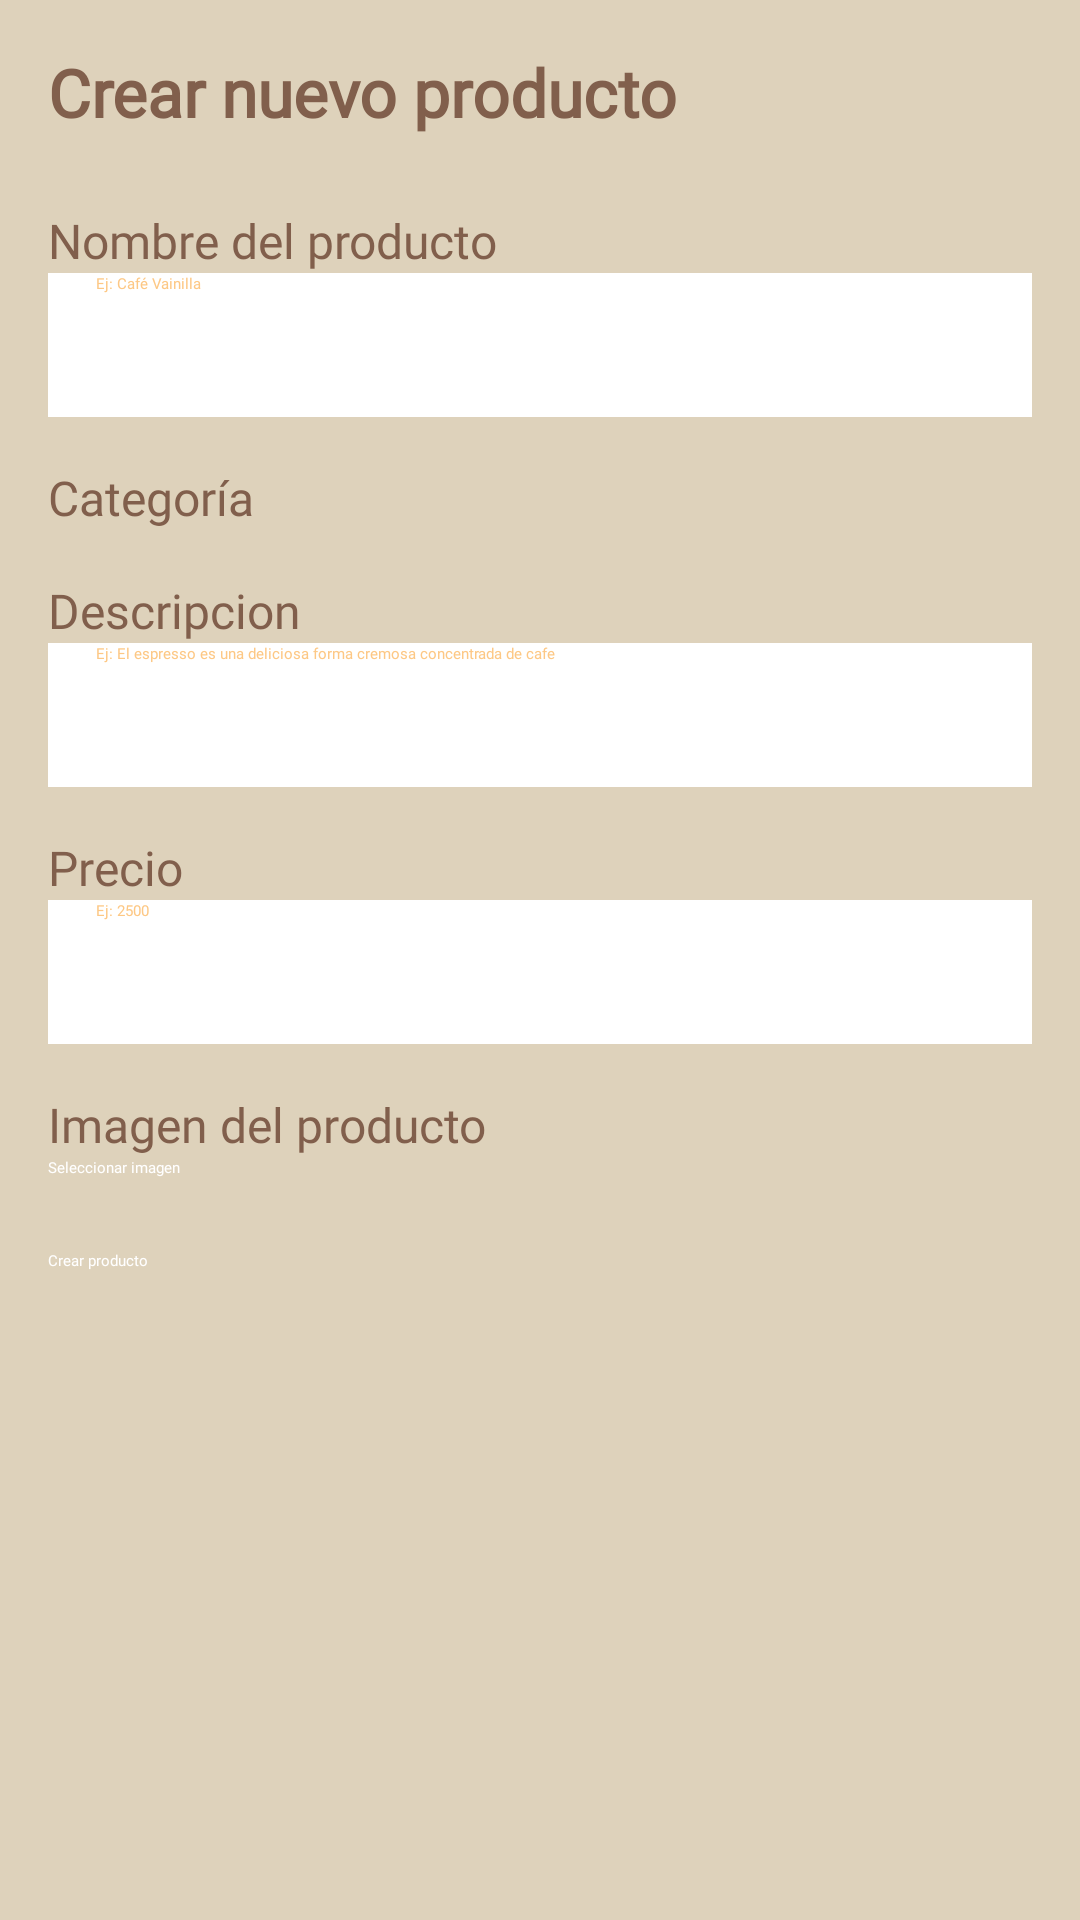

Here is an Android app screen rendered from its layout file. Give the layout XML and the strings, colors and styles it references.
<!-- AndroidManifest.xml: application theme Theme.PasaporteCafeOvalle -->
<!-- res/layout/fragment_adminproductos.xml -->
<?xml version="1.0" encoding="utf-8"?>
<androidx.constraintlayout.widget.ConstraintLayout xmlns:android="http://schemas.android.com/apk/res/android"
    xmlns:app="http://schemas.android.com/apk/res-auto"
    xmlns:tools="http://schemas.android.com/tools"
    android:layout_width="match_parent"
    android:layout_height="match_parent"
    android:background="#FFFFFF">

    <ScrollView
        android:layout_width="match_parent"
        android:layout_height="match_parent"
        android:background="#DED2BB"
        android:padding="16dp"
        tools:layout_editor_absoluteX="0dp"
        tools:layout_editor_absoluteY="0dp">

        <LinearLayout
            android:layout_width="match_parent"
            android:layout_height="wrap_content"
            android:orientation="vertical">

            <TextView
                android:layout_width="wrap_content"
                android:layout_height="wrap_content"
                android:layout_marginBottom="24dp"
                android:fontFamily="@font/bungee"
                android:text="Crear nuevo producto"
                android:textColor="#815F4C"
                android:textSize="22sp"
                android:textStyle="bold" />

            
            <TextView
                android:layout_width="wrap_content"
                android:layout_height="wrap_content"
                android:fontFamily="@font/baloo"
                android:text="Nombre del producto"
                android:textColor="#815F4C"
                android:textSize="16sp" />

            <EditText
                android:id="@+id/etNombreProducto"
                android:layout_width="match_parent"
                android:layout_height="48dp"
                android:layout_marginBottom="16dp"
                android:background="#FFFFFF"
                android:fontFamily="@font/baloo"
                android:hint="Ej: Café Vainilla"
                android:paddingStart="16dp"
                android:paddingEnd="16dp"
                android:textColor="#FDC885"
                android:textColorHint="#FDC885" />

            <TextView
                android:layout_width="wrap_content"
                android:layout_height="wrap_content"
                android:fontFamily="@font/baloo"
                android:text="Categoría"
                android:textColor="#815F4C"
                android:textSize="16sp" />

            <Spinner
                android:id="@+id/spinnerCategoria"
                android:layout_width="match_parent"
                android:layout_height="wrap_content"
                android:layout_marginBottom="16dp"
                android:backgroundTint="#BBDEFB" />

            <TextView
                android:layout_width="wrap_content"
                android:layout_height="wrap_content"
                android:fontFamily="@font/baloo"
                android:text="Descripcion"
                android:textColor="#815F4C"
                android:textSize="16sp" />

            <EditText
                android:id="@+id/etDescripcion"
                android:layout_width="match_parent"
                android:layout_height="48dp"
                android:layout_marginBottom="16dp"
                android:background="#FFFFFF"
                android:fontFamily="@font/baloo"
                android:hint="Ej: El espresso es una deliciosa forma cremosa concentrada de cafe "
                android:inputType="numberDecimal"
                android:paddingStart="16dp"
                android:paddingEnd="16dp"
                android:textColor="#0D47A1"
                android:textColorHint="#FDC885" />

            <TextView
                android:layout_width="wrap_content"
                android:layout_height="wrap_content"
                android:fontFamily="@font/baloo"
                android:text="Precio"
                android:textColor="#815F4C"
                android:textSize="16sp" />

            <EditText
                android:id="@+id/etPrecio"
                android:layout_width="match_parent"
                android:layout_height="48dp"
                android:layout_marginBottom="16dp"
                android:background="#FFFFFF"
                android:fontFamily="@font/baloo"
                android:hint="Ej: 2500"
                android:inputType="numberDecimal"
                android:paddingStart="16dp"
                android:paddingEnd="16dp"
                android:textColor="#0D47A1"
                android:textColorHint="#FDC885" />

            <TextView
                android:layout_width="wrap_content"
                android:layout_height="wrap_content"
                android:fontFamily="@font/baloo"
                android:text="Imagen del producto"
                android:textColor="#815F4C"
                android:textSize="16sp" />

            <Button
                android:id="@+id/btnSeleccionarImagen"
                android:layout_width="match_parent"
                android:layout_height="wrap_content"
                android:layout_marginBottom="24dp"
                android:backgroundTint="#815F4C"
                android:fontFamily="@font/bungee"
                android:text="Seleccionar imagen"
                android:textColor="#FFFFFF" />

            <Button
                android:id="@+id/btnCrearProducto"
                android:layout_width="match_parent"
                android:layout_height="wrap_content"
                android:backgroundTint="#815F4C"
                android:fontFamily="@font/bungee"
                android:text="Crear producto"
                android:textColor="#FFFFFF" />
        </LinearLayout>
    </ScrollView>

</androidx.constraintlayout.widget.ConstraintLayout>
<!-- resources referenced by this layout -->
<resources>

</resources>
